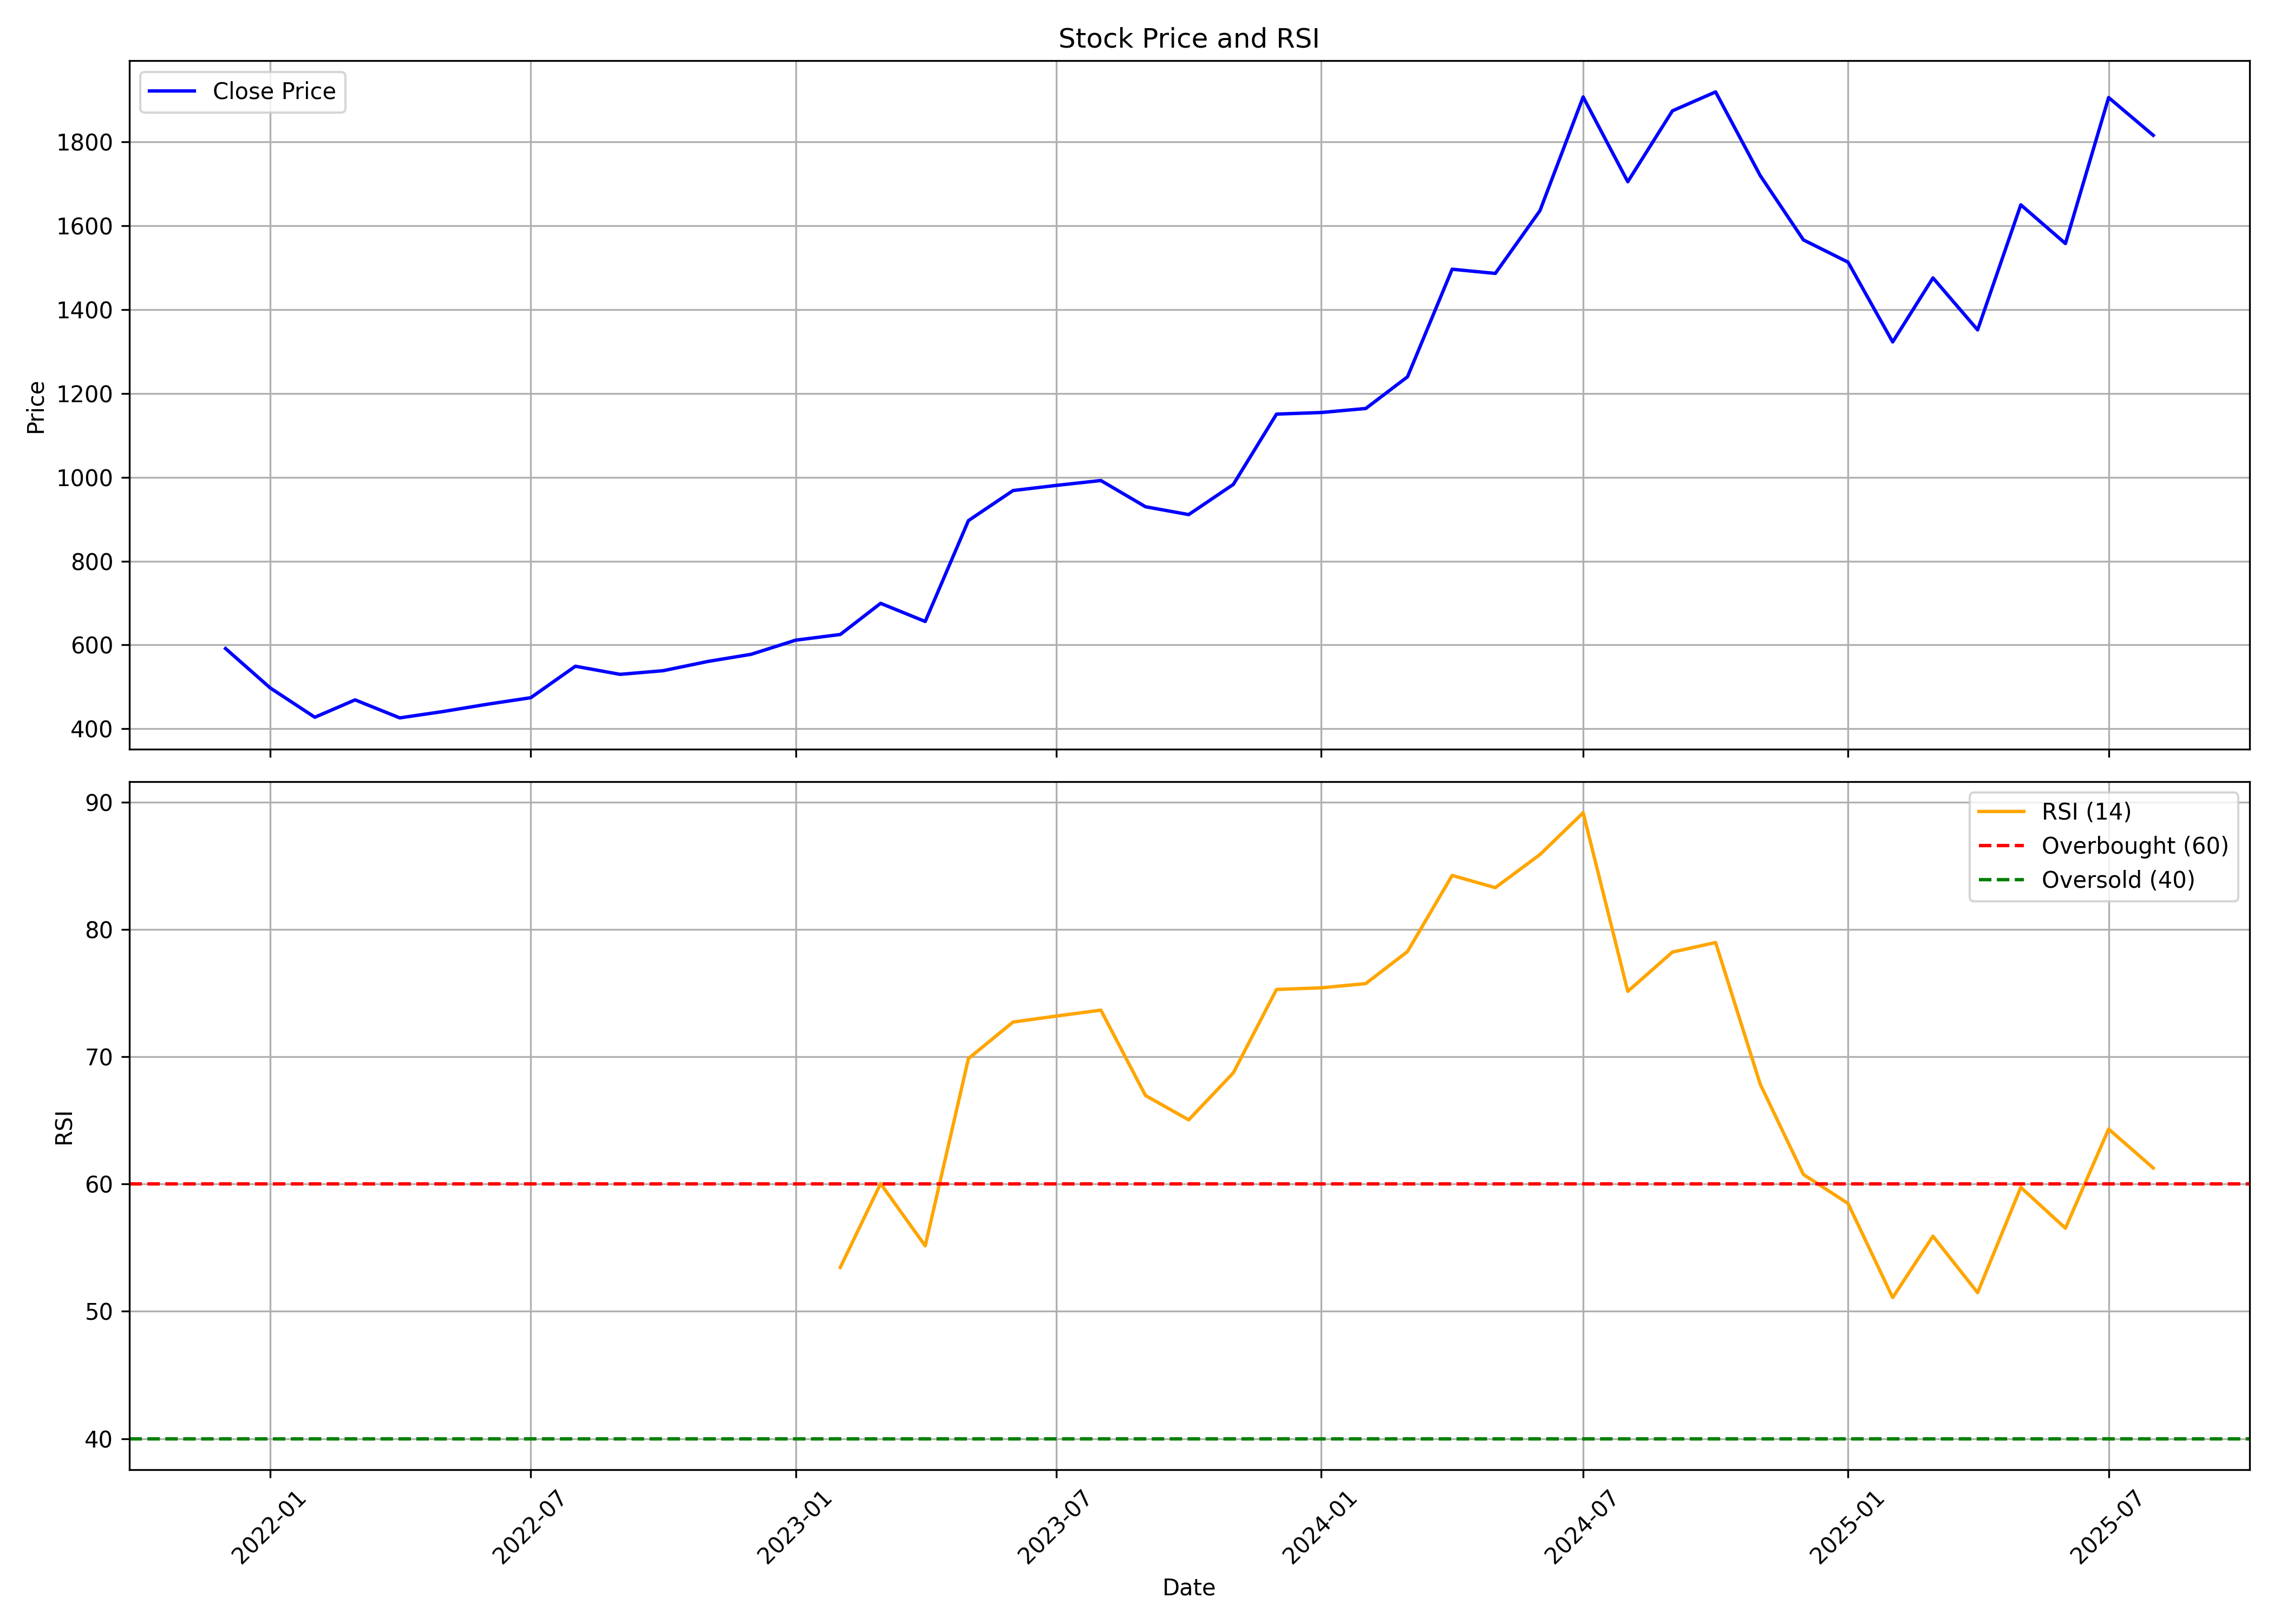

Source data for this figure (header and first rows):
, date, symbol, open, high, low, close, volume, rsi
0, 2021-12-01, TEGA, 757.6, 765.3, 543.7, 591.4, 35170971, 
1, 2022-01-01, TEGA, 594.1, 604.7, 493.4, 497.5, 6141756, 
2, 2022-02-01, TEGA, 508.1, 553.8, 395.7, 427.4, 4515475, 
3, 2022-03-01, TEGA, 427.4, 511.6, 413.7, 468.9, 3324924, 
4, 2022-04-01, TEGA, 468.8, 496.4, 423.7, 426, 1607923, 
5, 2022-05-01, TEGA, 415.7, 461, 400.3, 441.1, 1420254, 
6, 2022-06-01, TEGA, 447.7, 480.5, 438.1, 458.6, 1541796, 
7, 2022-07-01, TEGA, 458.5, 506.1, 449.4, 474.1, 1636171, 
8, 2022-08-01, TEGA, 482.9, 564.2, 462.1, 549.2, 2806579, 
9, 2022-09-01, TEGA, 553.2, 583.2, 518.4, 529.8, 1637442, 
10, 2022-10-01, TEGA, 530.3, 587.9, 510.2, 538.5, 746728, 
11, 2022-11-01, TEGA, 548.3, 587.1, 523.4, 560.6, 775015, 
12, 2022-12-01, TEGA, 566.7, 656.9, 530.3, 577.6, 2354881, 
13, 2023-01-01, TEGA, 586, 623.4, 548.3, 611.4, 605615, 
14, 2023-02-01, TEGA, 616, 667.6, 597.9, 624.9, 1280539, 53.45
15, 2023-03-01, TEGA, 619.6, 717.1, 619, 699.2, 2538852, 60.03
16, 2023-04-01, TEGA, 697.8, 723.7, 642.1, 656, 972895, 55.14
17, 2023-05-01, TEGA, 656, 896.6, 649.9, 896.6, 3333445, 69.85
18, 2023-06-01, TEGA, 913.6, 1004, 861, 968.3, 3291132, 72.72
19, 2023-07-01, TEGA, 982.7, 1077, 934, 980.6, 1506006, 73.19
20, 2023-08-01, TEGA, 981.9, 1106, 870.4, 992.3, 3667727, 73.66
21, 2023-09-01, TEGA, 993.7, 997.2, 911, 929.7, 1368199, 66.95
22, 2023-10-01, TEGA, 929.7, 966.9, 840.8, 911, 2554051, 65.04
23, 2023-11-01, TEGA, 911, 1083, 908, 983, 2092583, 68.73
24, 2023-12-01, TEGA, 990.9, 1223, 962.9, 1151, 3987047, 75.28
25, 2024-01-01, TEGA, 1164, 1221, 1059, 1155, 1325760, 75.41
26, 2024-02-01, TEGA, 1169, 1378, 1069, 1164, 2648093, 75.74
27, 2024-03-01, TEGA, 1170, 1299, 1094, 1240, 1297810, 78.26
28, 2024-04-01, TEGA, 1259, 1543, 1246, 1496, 1126598, 84.24
29, 2024-05-01, TEGA, 1496, 1652, 1438, 1486, 2293639, 83.28
30, 2024-06-01, TEGA, 1527, 1730, 1269, 1636, 1266459, 85.87
31, 2024-07-01, TEGA, 1648, 1963, 1608, 1907, 1745558, 89.16
32, 2024-08-01, TEGA, 1899, 1968, 1662, 1705, 1090339, 75.13
33, 2024-09-01, TEGA, 1723, 1919, 1683, 1874, 662191, 78.22
34, 2024-10-01, TEGA, 1884, 2035, 1742, 1919, 1122577, 78.97
35, 2024-11-01, TEGA, 1960, 2329, 1667, 1720, 1917109, 67.84
36, 2024-12-01, TEGA, 1711, 1735, 1520, 1566, 2340761, 60.75
37, 2025-01-01, TEGA, 1566, 1663, 1386, 1513, 775567, 58.47
38, 2025-02-01, TEGA, 1528, 1736, 1241, 1323, 2221515, 51.08
39, 2025-03-01, TEGA, 1323, 1536, 1238, 1476, 664398, 55.9
40, 2025-04-01, TEGA, 1470, 1489, 1200, 1352, 540343, 51.47
41, 2025-05-01, TEGA, 1352, 1662, 1240, 1650, 1480278, 59.74
42, 2025-06-01, TEGA, 1640, 1648, 1467, 1558, 752083, 56.53
43, 2025-07-01, TEGA, 1577, 2010, 1540, 1906, 8159081, 64.32
44, 2025-08-01, TEGA, 1898, 1930, 1782, 1816, 1402922, 61.26
